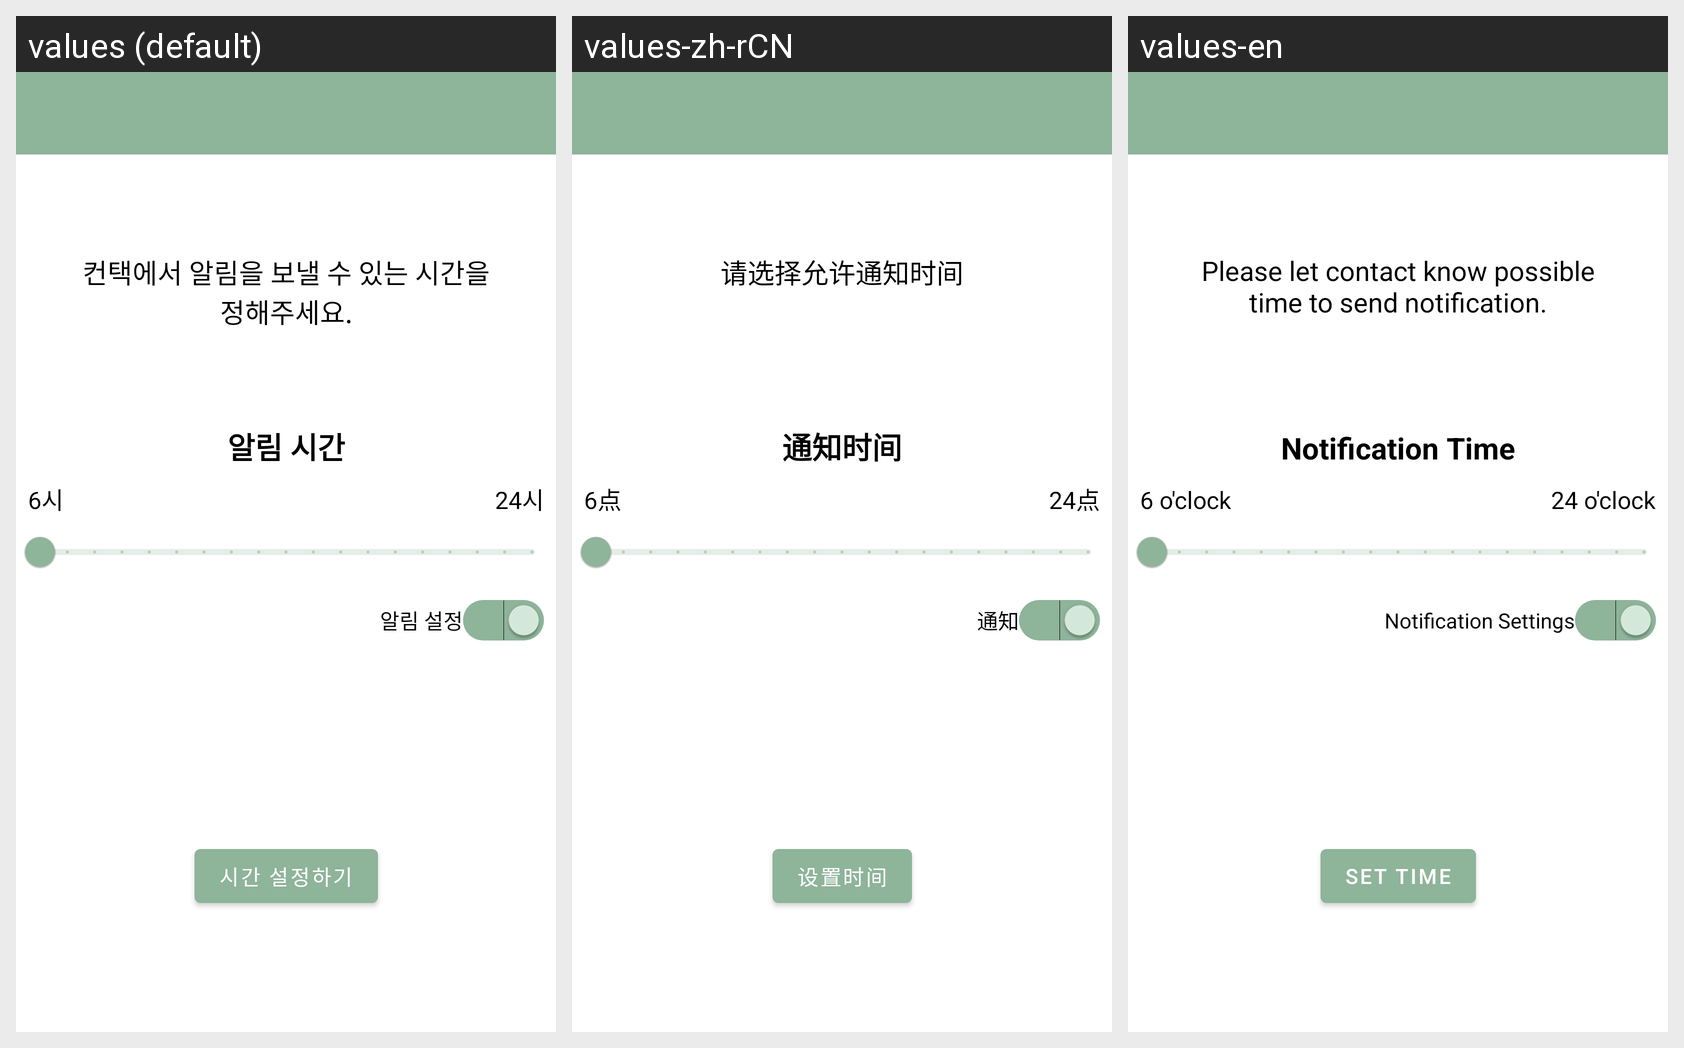

Strings drawn on this Android screen and how each of the app's shown locales translates them:
Android screen res/layout/fragment_notification_time.xml rendered under 3 locales, left to right: values (default), values-zh-rCN, values-en. Device: Nexus 5 (rendered at 1080×1920; each locale shown at half size, 540×960, under a caption strip naming it); theme Theme.Contact.
Strings drawn on this screen, with the default value and each locale's value (text and hints the layout hard-codes, and strings that could not be matched under every locale, appear in the picture but are not listed):

onboarding_notification_message
  values: 컨택에서 알림을 보낼 수 있는 시간을 정해주세요.
  values-zh-rCN: 请选择允许通知时间
  values-en: Please let contact know possible time to send notification.

onboarding_notification_switch
  values: 알림 설정
  values-zh-rCN: 通知
  values-en: Notification Settings

onboarding_btn_next
  values: 시간 설정하기
  values-zh-rCN: 设置时间
  values-en: Set time

notification_time_start_hour
  values: 6시
  values-zh-rCN: 6点
  values-en: 6 o'clock

notification_time_last_hour
  values: 24시
  values-zh-rCN: 24点
  values-en: 24 o'clock

onboarding_notification_title
  values: 알림 시간
  values-zh-rCN: 通知时间
  values-en: Notification Time
